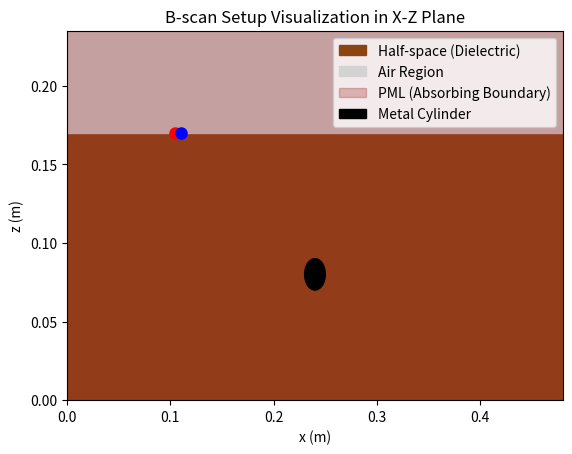

The script that saved this image: (Note: this script raises an exception after producing the figure.)
import matplotlib.pyplot as plt
import numpy as np
import matplotlib.animation as animation

# Setup the figure
fig, ax = plt.subplots()

# Plot the half-space (brown region) first
ax.fill_between([0, 0.480], [0.170, 0.170], [0, 0], color='#8B4513', label='Half-space (Dielectric)')

# Plot air region above the half-space
ax.fill_between([0, 0.480], [0.235, 0.235], [0.170, 0.170], color='#D3D3D3', label='Air Region')

# Plot PML region (peripheral brown region)
ax.fill_between([0, 0.480], [0.235, 0.235], [0, 0], color='#A52A2A', alpha=0.3, label='PML (Absorbing Boundary)')

# Plotting the metal cylinder in the x-z plane
cylinder = plt.Circle((0.240, 0.080), 0.010, color='black', label='Metal Cylinder', zorder=3)
ax.add_artist(cylinder)

# Set plot limits and labels for x and z axes
ax.set_xlim(0, 0.480)
ax.set_ylim(0, 0.235)
ax.set_xlabel('x (m)')
ax.set_ylabel('z (m)')
ax.set_title('B-scan Setup Visualization in X-Z Plane')

# Add legend
ax.legend(loc='upper right')

# Initial positions of the transmitter and receiver
transmitter_pos = 0.105
receiver_pos = 0.110
z_pos = 0.170  # Fixed z-position

# Plot initial transmitter and receiver
transmitter, = ax.plot(transmitter_pos, z_pos, 'ro', label='Transmitter', markersize=8, zorder=4)
receiver, = ax.plot(receiver_pos, z_pos, 'bo', label='Receiver', markersize=8, zorder=4)

# Animation function to update transmitter and receiver positions
def animate(i):
    # Move the transmitter and receiver incrementally to the right
    transmitter.set_data(transmitter_pos + i*0.005, z_pos)
    receiver.set_data(receiver_pos + i*0.005, z_pos)
    return transmitter, receiver

# Number of frames will be determined by how many steps it takes for the receiver to reach the end
num_frames = int((0.480 - receiver_pos) / 0.005)

# Create the animation
ani = animation.FuncAnimation(fig, animate, frames=num_frames, interval=100, blit=True)

# Show the plot with animation
plt.show()

